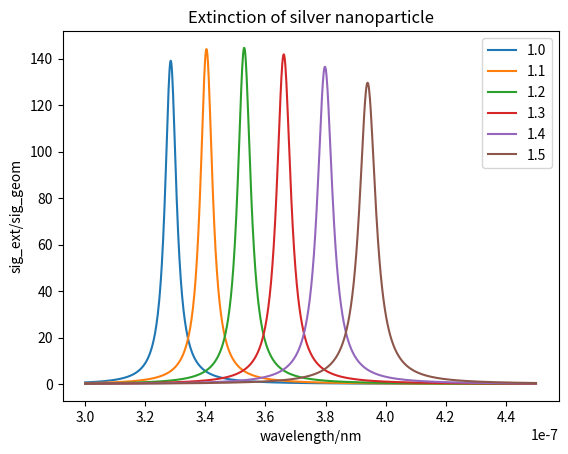

This chart was generated by the following Python code:
import math
import numpy as np
import cmath
import matplotlib.pyplot as plt
epsilon_inf = 3.7
#plasma frequency in radians per second
plasma_freq = 1.37e16
gamma = 8e13
#refractive index
radius = 20e-9
prefactor = 4 * math.pi * radius**3
sigma_geom = math.pi * radius**2
c = 3e8
def main():
    refractive_indices = np.linspace(1,1.5,6)
    wavelengths = np.linspace(300e-9, 450e-9, 1000)
    values1 = extinction_calc(refractive_indices[0],wavelengths)
    values2 = extinction_calc(refractive_indices[1],wavelengths)
    values3 = extinction_calc(refractive_indices[2],wavelengths)
    values4 = extinction_calc(refractive_indices[3],wavelengths)
    values5 = extinction_calc(refractive_indices[4],wavelengths)
    values6 = extinction_calc(refractive_indices[5],wavelengths)
    graph(values1, values2, values3, values4, values5, values6, wavelengths)
    
def extinction_calc(refractive_index,wavelengths):
    extinction = []
    e1 = e1_calc(refractive_index)
    for i in range(1000):
        wavelength = wavelengths[i]
        w = 2*math.pi * c / wavelength
        e2 = e2_calc(w)
        alpha = prefactor * (e2 -e1)/(e2  + 2*e1)
        alpha_mod = complex_modulo(alpha)
        k_0 = (2*math.pi)/wavelength
        scattering_prefactor = (k_0**4)/(6*math.pi)
        scattering = scattering_prefactor * alpha_mod**2
        absorption = (k_0 * alpha.imag)
        extinction.append((scattering + absorption)/sigma_geom)
    return extinction

def e2_calc(w):
    z = epsilon_inf - (plasma_freq**2)/(w**2 + complex(0,gamma*w))
    return z

def e1_calc(refractive_index):
    e1 = refractive_index**2
    return e1

def complex_modulo(z):
    return math.sqrt((z * np.conjugate(z)))

def graph(values1, values2, values3, values4, values5, values6, wavelengths):
    plt.figure(0)
    plt.plot(wavelengths, values1, label = "1.0")
    plt.plot(wavelengths, values2, label = "1.1")
    plt.plot(wavelengths, values3, label = "1.2")
    plt.plot(wavelengths, values4, label = "1.3")
    plt.plot(wavelengths, values5, label = "1.4")
    plt.plot(wavelengths, values6, label = "1.5")
    plt.title("Extinction of silver nanoparticle")
    plt.ylabel("sig_ext/sig_geom")
    plt.xlabel("wavelength/nm")
    plt.legend(loc="upper right")
    plt.savefig("Extinction of silver nanoparticle", dpi = 300, bbox_inches = 'tight')


if __name__ == '__main__':
    main()